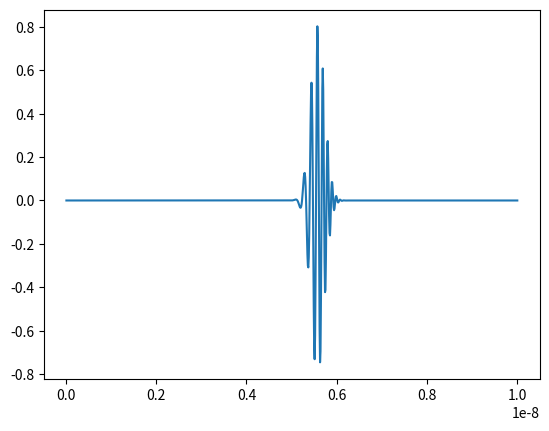
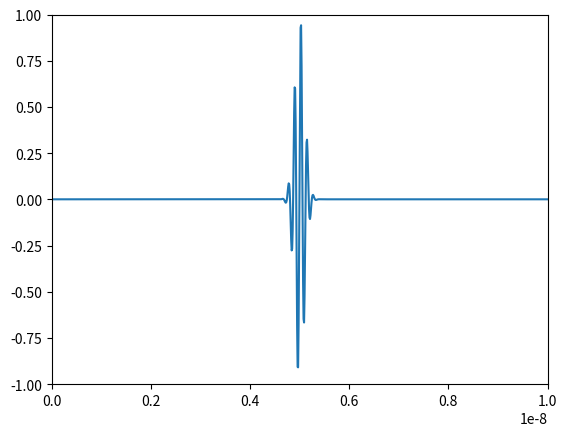
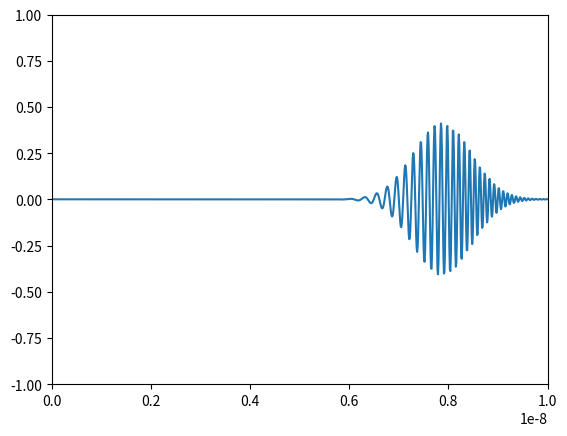
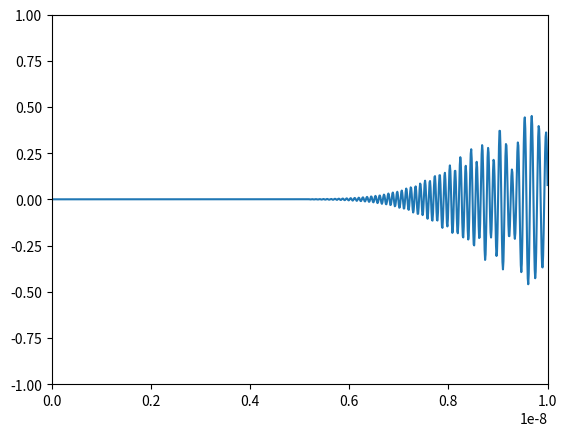
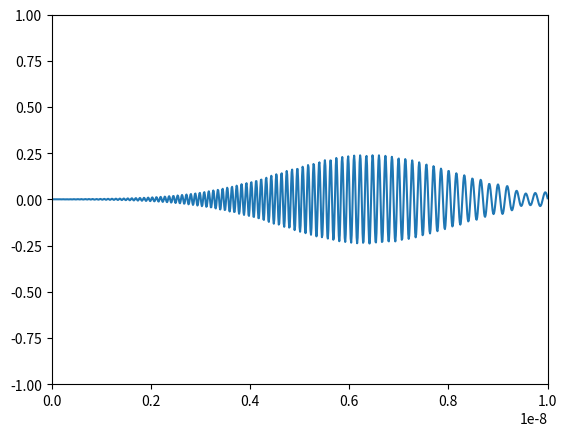

These charts were generated, in order, by the following Python code:
import numpy as np
import matplotlib.pyplot as plt
import scipy.fft

def psivec(x):
    x0 = L / 2
    sigma = 1e-10  # m
    kappa = 5e10 # m^{-1}
    
    return np.exp(- np.square(x - x0) / (2 * sigma**2)) * np.exp(1j * kappa * x)

def psi2(t):
    k = np.arange(N)
    coeff = np.pi**2 * hbar * k**2 / (2 * m * L**2)
    p1 = alpha * np.cos(coeff * t)
    p2 = eta * np.sin(coeff * t)  # different to Newmann from a sign
    
    psi = scipy.fft.idst(p1 + p2)
    
    return psi
    

m = 9.109e-31  # kg
hbar = 6.626e-34 / (2 * np.pi)  # J s
L = 1e-8  # m

N = 1000
a = L / N

x = a * np.arange(1, N + 1, 1)
psi0 = psivec(x)

psir = np.real(psi0)
psii = np.imag(psi0)

alpha = scipy.fft.dst(psir)
eta = scipy.fft.dst(psii)

h = 1e-18  # s
ntpt = 2000
psi = np.zeros((ntpt, N))
psi[0] = psi0

for i in range(ntpt-1):
    psi[i+1] = psi2((i+1) * h)

np.save('psi-2.npy', psi)

psi_test = psi2(1e-16)
np.save('psi_test.npy', psi_test)

plt.plot(x, psi_test)

nfig = 4
for i in range(nfig):
    fig, ax = plt.subplots(dpi=200)
    ax.plot(x, psi[i * ntpt // nfig])
    ax.set_ylim(-1, 1)
    ax.set_xlim(0, L)
    plt.show()